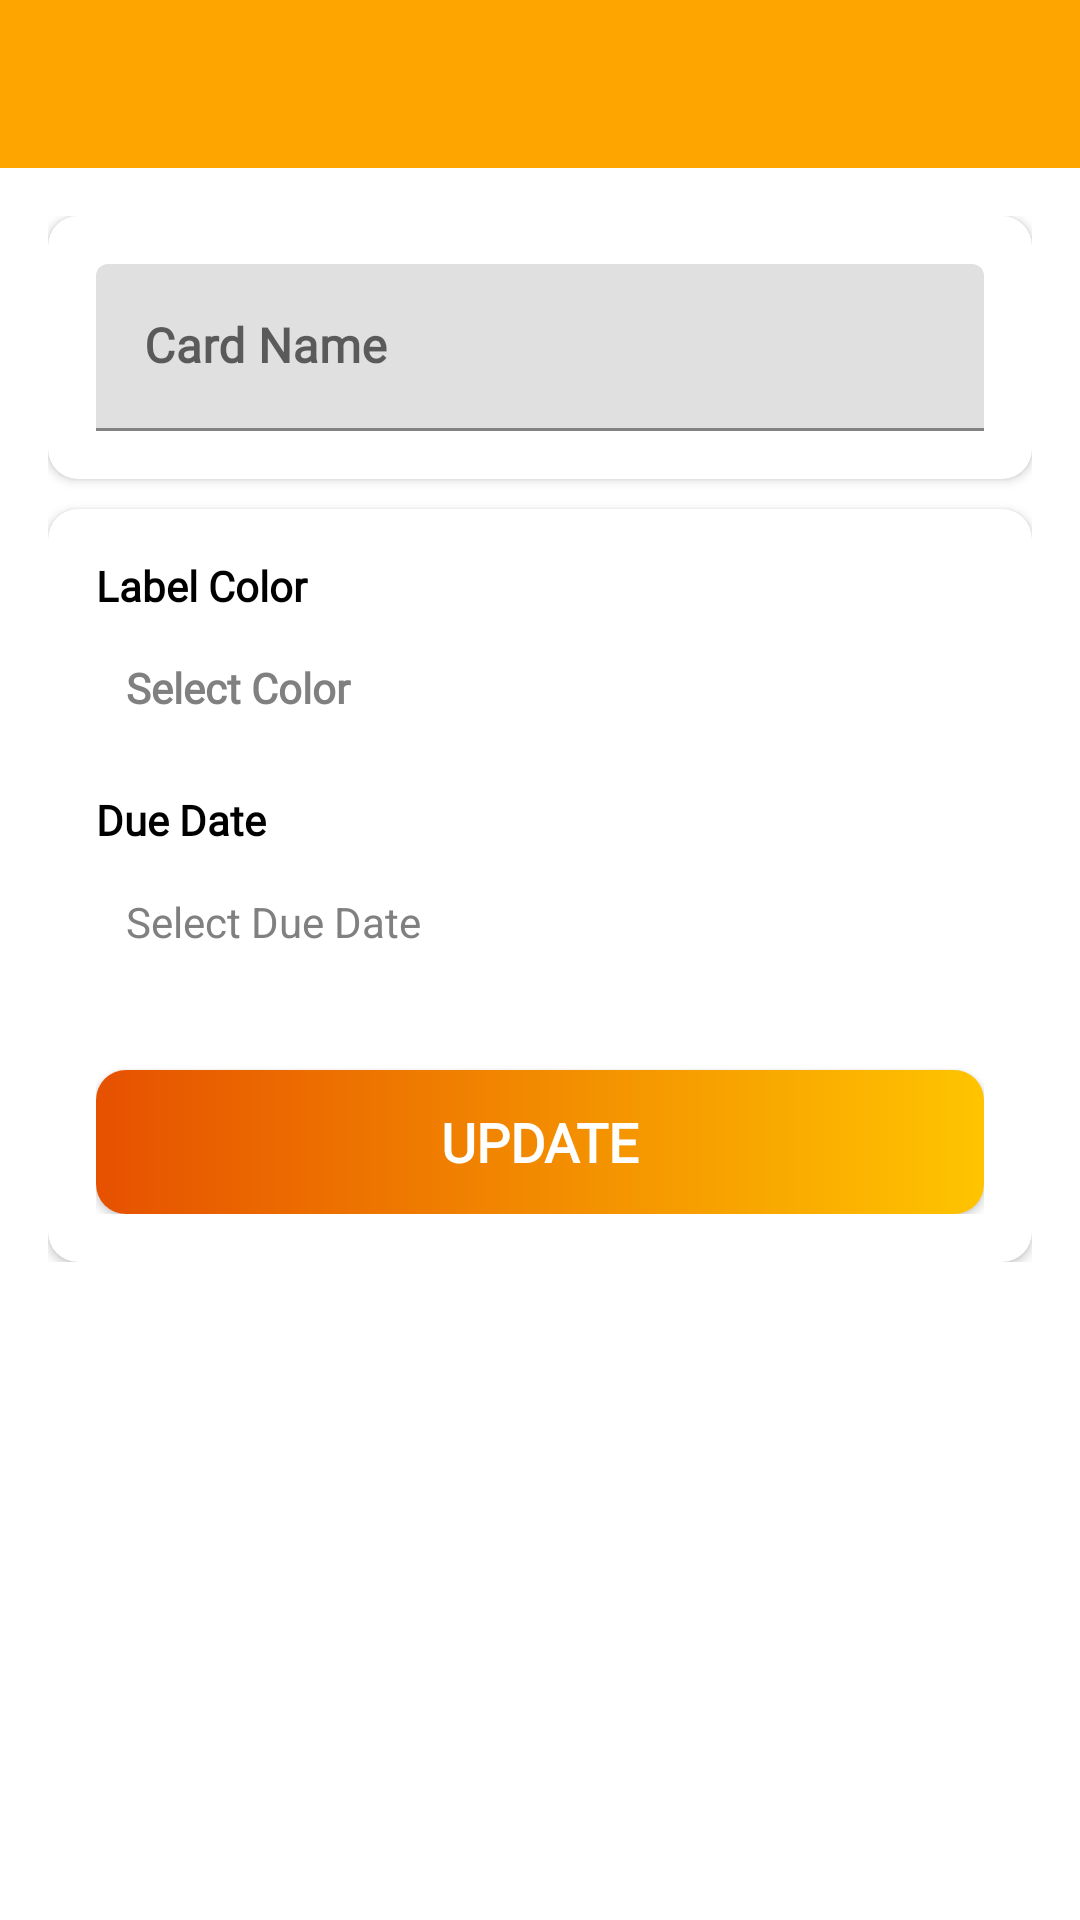

This screen was rendered from an Android layout file. Write that file and the resources it references.
<!-- AndroidManifest.xml: activity theme Theme.ProjectCheck.NoActionBar -->
<!-- res/layout/activity_card_details.xml -->
<?xml version="1.0" encoding="utf-8"?>
<androidx.constraintlayout.widget.ConstraintLayout xmlns:android="http://schemas.android.com/apk/res/android"
    xmlns:app="http://schemas.android.com/apk/res-auto"
    xmlns:tools="http://schemas.android.com/tools"
    android:layout_width="match_parent"
    android:layout_height="match_parent"
    android:orientation="vertical"
    tools:context=".activities.CardDetailsActivity">

    <com.google.android.material.appbar.AppBarLayout
        android:id="@+id/appBarLayout3"
        android:layout_width="match_parent"
        android:layout_height="wrap_content"
        android:theme="@style/AppTheme.AppBarOverlay"
        app:layout_constraintEnd_toEndOf="parent"
        app:layout_constraintStart_toStartOf="parent"
        app:layout_constraintTop_toTopOf="parent">

        <androidx.appcompat.widget.Toolbar
            android:id="@+id/toolbar_card_details_activity"
            android:layout_width="match_parent"
            android:layout_height="?attr/actionBarSize"
            android:background="?attr/colorPrimary"
            app:popupTheme="@style/AppTheme.PopupOverlay" />
    </com.google.android.material.appbar.AppBarLayout>

    <LinearLayout
        android:layout_width="match_parent"
        android:layout_height="wrap_content"
        android:background="@drawable/ic_background"
        android:orientation="vertical"
        android:padding="@dimen/card_details_content_padding"
        app:layout_constraintEnd_toEndOf="parent"
        app:layout_constraintStart_toStartOf="parent"
        app:layout_constraintTop_toBottomOf="@+id/appBarLayout3">

        <androidx.cardview.widget.CardView
            android:layout_width="match_parent"
            android:layout_height="match_parent"
            android:layout_marginBottom="@dimen/card_details_cv_card_name_marginBottom"
            android:elevation="@dimen/card_view_elevation"
            app:cardCornerRadius="@dimen/card_view_corner_radius">

            <LinearLayout
                android:layout_width="match_parent"
                android:layout_height="wrap_content"
                android:gravity="center_horizontal"
                android:orientation="vertical"
                android:padding="@dimen/card_details_cv_content_padding">

                <com.google.android.material.textfield.TextInputLayout
                    android:layout_width="match_parent"
                    android:layout_height="wrap_content">

                    <androidx.appcompat.widget.AppCompatEditText
                        android:id="@+id/et_name_card_details"
                        android:layout_width="match_parent"
                        android:layout_height="wrap_content"
                        android:fontFamily="@font/quicksand"
                        android:hint="@string/hint_card_name"
                        android:inputType="text"
                        android:textSize="@dimen/et_text_size"
                        android:textStyle="bold"
                        tools:text="Test" />
                </com.google.android.material.textfield.TextInputLayout>

            </LinearLayout>
        </androidx.cardview.widget.CardView>

        <androidx.cardview.widget.CardView
            android:layout_width="match_parent"
            android:layout_height="match_parent"
            android:elevation="@dimen/card_view_elevation"
            app:cardCornerRadius="@dimen/card_view_corner_radius">

            <LinearLayout
                android:layout_width="match_parent"
                android:layout_height="wrap_content"
                android:gravity="center_horizontal"
                android:orientation="vertical"
                android:padding="@dimen/card_details_cv_content_padding">

                <TextView
                    android:layout_width="match_parent"
                    android:layout_height="wrap_content"
                    android:fontFamily="@font/quicksand"
                    android:text="@string/label_color"
                    android:textColor="@color/black"
                    android:textSize="@dimen/card_details_label_text_size"
                    android:textStyle="bold" />

                <TextView
                    android:id="@+id/tv_select_label_color"
                    android:layout_width="match_parent"
                    android:layout_height="wrap_content"
                    android:layout_marginTop="@dimen/card_details_value_marginTop"
                    android:fontFamily="@font/quicksand"
                    android:padding="@dimen/card_details_value_padding"
                    android:text="@string/select_color"
                    android:textColor="@color/grey"
                    android:textStyle="bold" />

               

                <TextView
                    android:layout_width="match_parent"
                    android:layout_height="wrap_content"
                    android:layout_marginTop="@dimen/card_details_members_label_marginTop"
                    android:fontFamily="@font/quicksand"
                    android:text="@string/due_date"
                    android:textColor="@color/black"
                    android:textSize="@dimen/card_details_label_text_size"
                    android:textStyle="bold" />

                <TextView
                    android:id="@+id/tv_select_due_date"
                    android:layout_width="match_parent"
                    android:layout_height="wrap_content"
                    android:layout_marginTop="@dimen/card_details_value_marginTop"
                    android:padding="@dimen/card_details_value_padding"
                    android:text="@string/select_due_date"
                    android:textColor="@color/grey" />

                <androidx.appcompat.widget.AppCompatButton
                    android:id="@+id/btn_update_card_details"
                    android:layout_width="match_parent"
                    android:layout_height="wrap_content"
                    android:layout_gravity="center"
                    android:layout_marginTop="@dimen/card_details_update_btn_marginTop"
                    android:background="@drawable/shape_button_rounded"
                    android:fontFamily="@font/quicksand"
                    android:foreground="?attr/selectableItemBackground"
                    android:gravity="center"
                    android:paddingTop="@dimen/btn_paddingTopBottom"
                    android:paddingBottom="@dimen/btn_paddingTopBottom"
                    android:text="@string/update"
                    android:textColor="@android:color/white"
                    android:textSize="@dimen/btn_text_size"
                    android:textStyle="bold" />
            </LinearLayout>
        </androidx.cardview.widget.CardView>
    </LinearLayout>
</androidx.constraintlayout.widget.ConstraintLayout>
    
<!-- resources referenced by this layout -->
<resources>
  <color name="black">#FF000000</color>
  <color name="grey">#808080</color>
  <dimen name="btn_paddingTopBottom">8dp</dimen>
  <dimen name="btn_text_size">18sp</dimen>
  <dimen name="card_details_content_padding">16dp</dimen>
  <dimen name="card_details_cv_card_name_marginBottom">10dp</dimen>
  <dimen name="card_details_cv_content_padding">16dp</dimen>
  <dimen name="card_details_label_text_size">14sp</dimen>
  <dimen name="card_details_members_label_marginTop">15dp</dimen>
  <dimen name="card_details_update_btn_marginTop">30dp</dimen>
  <dimen name="card_details_value_marginTop">5dp</dimen>
  <dimen name="card_details_value_padding">10dp</dimen>
  <dimen name="card_view_corner_radius">10dp</dimen>
  <dimen name="card_view_elevation">10dp</dimen>
  <dimen name="et_text_size">16sp</dimen>
  <!-- drawable shape_button_rounded (drawable-v24) -->
  <?xml version="1.0" encoding="utf-8"?>
  <shape xmlns:android="http://schemas.android.com/apk/res/android"
      android:shape="rectangle">
  
      <gradient
          android:angle="360"
          android:endColor="@color/yello_accent_1"
          android:startColor="@color/orange_accent_1"
          android:type="linear">
      </gradient>
  
      <corners
          android:radius="10dp">
  
      </corners>
  
  </shape>
  <string name="due_date">Due Date</string>
  <string name="hint_card_name">Card Name</string>
  <string name="label_color">Label Color</string>
  <string name="members">Members</string>
  <string name="select_color">Select Color</string>
  <string name="select_due_date">Select Due Date</string>
  <string name="select_members">Select Members</string>
  <string name="update">UPDATE</string>
  <style name="AppTheme.AppBarOverlay" parent="ThemeOverlay.AppCompat.Dark.ActionBar" />
  <style name="AppTheme.PopupOverlay" parent="ThemeOverlay.AppCompat.Light" />
  <style name="Theme.ProjectCheck.NoActionBar">
          <item name="windowActionBar">false</item>
          <item name="windowNoTitle">true</item>
      </style>
  <color name="yello_accent_1">#FFC400</color>
  <color name="orange_accent_1">#E65100</color>
</resources>
